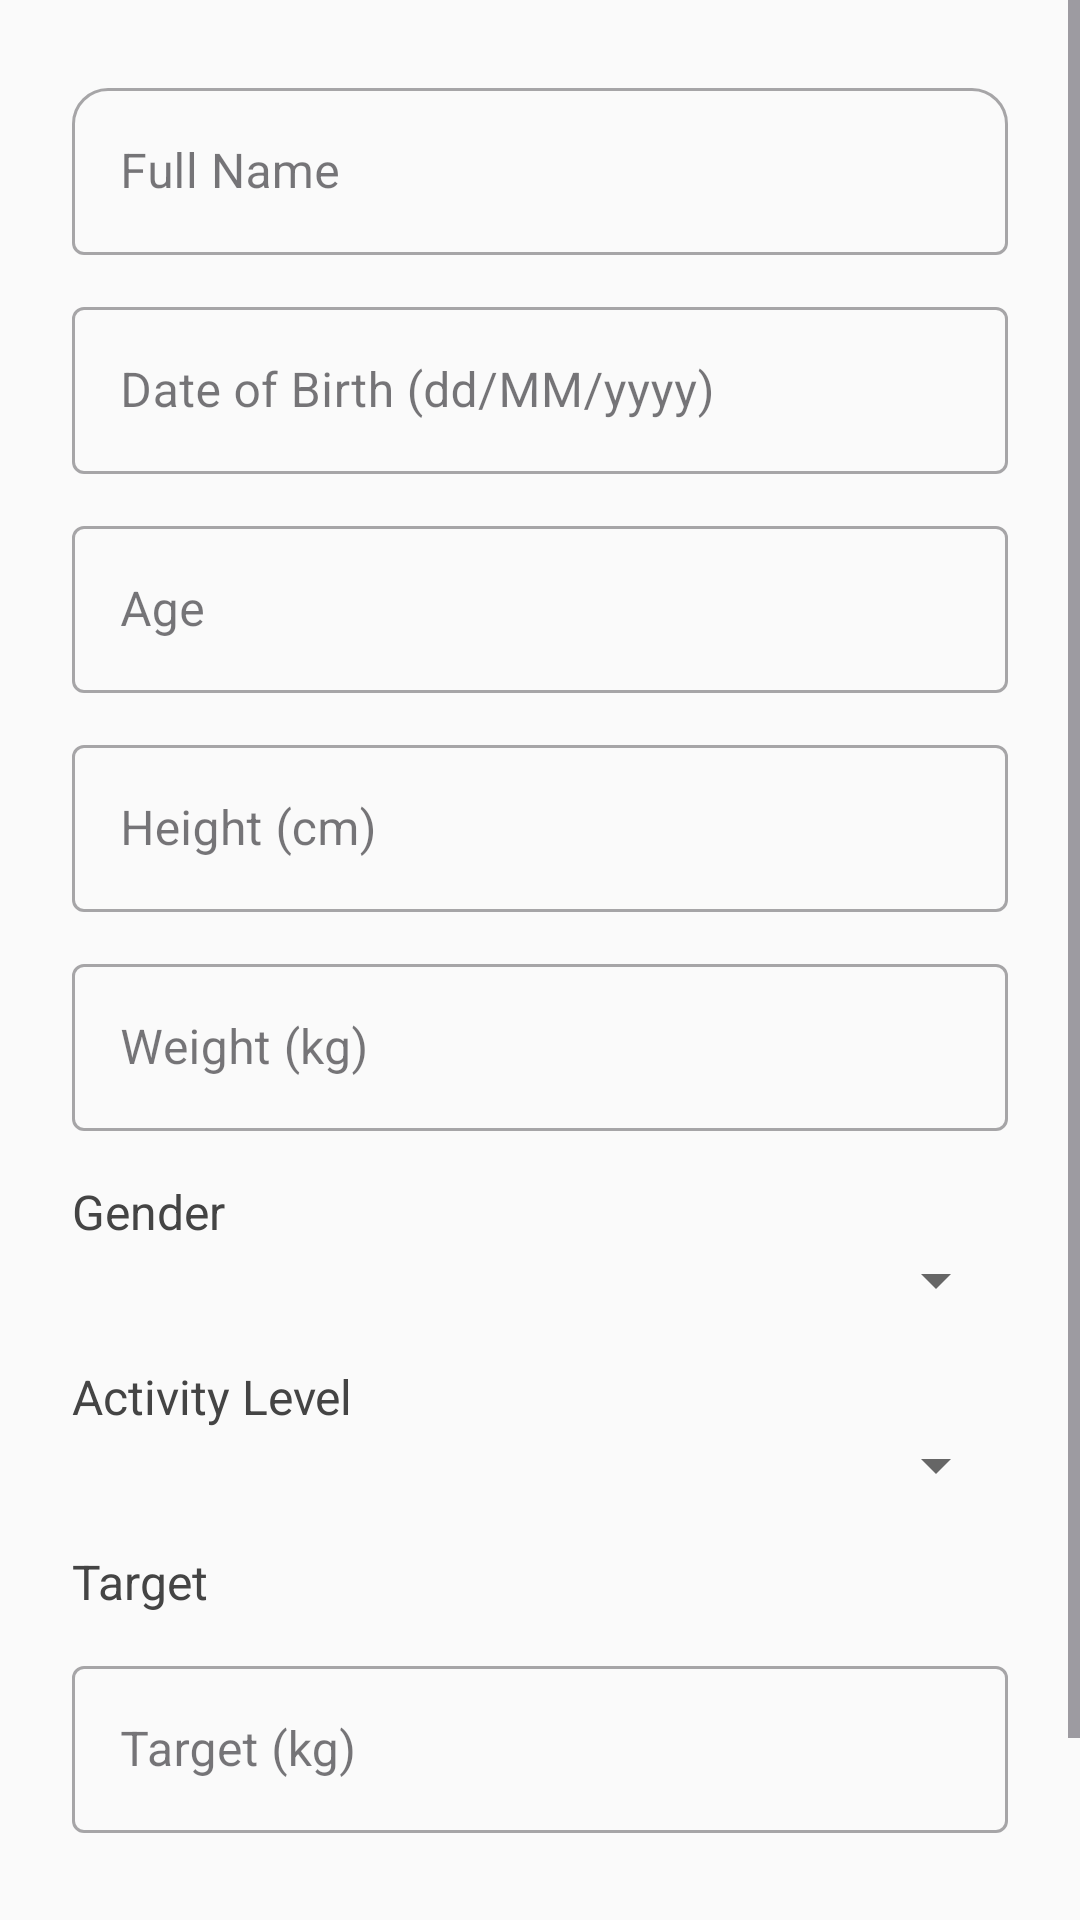

Produce the Android XML layout that renders to this screen, including the resource entries it uses.
<!-- AndroidManifest.xml: application theme Theme.GoldenExperience -->
<!-- res/layout/activity_user_info.xml -->
<?xml version="1.0" encoding="utf-8"?>
<ScrollView xmlns:android="http://schemas.android.com/apk/res/android"
    xmlns:app="http://schemas.android.com/apk/res-auto"
    android:layout_width="match_parent"
    android:layout_height="match_parent"
    android:background="#FAFAFA">

    <LinearLayout
        android:layout_width="match_parent"
        android:layout_height="wrap_content"
        android:orientation="vertical"
        android:padding="24dp"
        android:gravity="center_horizontal">

        
        <com.google.android.material.textfield.TextInputLayout
            style="@style/Widget.MaterialComponents.TextInputLayout.OutlinedBox"
            android:layout_width="match_parent"
            android:layout_height="wrap_content"
            android:hint="Full Name"
            app:boxCornerRadiusTopStart="12dp"
            app:boxCornerRadiusTopEnd="12dp">

            <com.google.android.material.textfield.TextInputEditText
                android:id="@+id/edtName"
                android:layout_width="match_parent"
                android:layout_height="wrap_content" />
        </com.google.android.material.textfield.TextInputLayout>

        
        <com.google.android.material.textfield.TextInputLayout
            style="@style/Widget.MaterialComponents.TextInputLayout.OutlinedBox"
            android:layout_width="match_parent"
            android:layout_height="wrap_content"
            android:hint="Date of Birth (dd/MM/yyyy)"
            android:layout_marginTop="12dp">

            <com.google.android.material.textfield.TextInputEditText
                android:id="@+id/edtDateOfBirth"
                android:layout_width="match_parent"
                android:layout_height="wrap_content"
                android:inputType="date" />
        </com.google.android.material.textfield.TextInputLayout>

        
        <com.google.android.material.textfield.TextInputLayout
            style="@style/Widget.MaterialComponents.TextInputLayout.OutlinedBox"
            android:layout_width="match_parent"
            android:layout_height="wrap_content"
            android:hint="Age"
            android:layout_marginTop="12dp">

            <com.google.android.material.textfield.TextInputEditText
                android:id="@+id/edtAge"
                android:layout_width="match_parent"
                android:layout_height="wrap_content"
                android:inputType="number" />
        </com.google.android.material.textfield.TextInputLayout>

        
        <com.google.android.material.textfield.TextInputLayout
            style="@style/Widget.MaterialComponents.TextInputLayout.OutlinedBox"
            android:layout_width="match_parent"
            android:layout_height="wrap_content"
            android:hint="Height (cm)"
            android:layout_marginTop="12dp">

            <com.google.android.material.textfield.TextInputEditText
                android:id="@+id/edtHeight"
                android:layout_width="match_parent"
                android:layout_height="wrap_content"
                android:inputType="numberDecimal" />
        </com.google.android.material.textfield.TextInputLayout>

        
        <com.google.android.material.textfield.TextInputLayout
            style="@style/Widget.MaterialComponents.TextInputLayout.OutlinedBox"
            android:layout_width="match_parent"
            android:layout_height="wrap_content"
            android:hint="Weight (kg)"
            android:layout_marginTop="12dp">

            <com.google.android.material.textfield.TextInputEditText
                android:id="@+id/edtWeight"
                android:layout_width="match_parent"
                android:layout_height="wrap_content"
                android:inputType="numberDecimal" />
        </com.google.android.material.textfield.TextInputLayout>

        
        <TextView
            android:layout_width="match_parent"
            android:layout_height="wrap_content"
            android:text="Gender"
            android:textSize="16sp"
            android:textColor="#444"
            android:layout_marginTop="16dp" />

        <Spinner
            android:id="@+id/spnGender"
            android:layout_width="match_parent"
            android:layout_height="wrap_content"
            android:backgroundTint="#666" />

        
        <TextView
            android:layout_width="match_parent"
            android:layout_height="wrap_content"
            android:text="Activity Level"
            android:textSize="16sp"
            android:textColor="#444"
            android:layout_marginTop="16dp" />

        <Spinner
            android:id="@+id/spnActivityLevel"
            android:layout_width="match_parent"
            android:layout_height="wrap_content"
            android:backgroundTint="#666" />

        
        <TextView
            android:layout_width="match_parent"
            android:layout_height="wrap_content"
            android:text="Target"
            android:textSize="16sp"
            android:textColor="#444"
            android:layout_marginTop="16dp" />

        <com.google.android.material.textfield.TextInputLayout
            style="@style/Widget.MaterialComponents.TextInputLayout.OutlinedBox"
            android:layout_width="match_parent"
            android:layout_height="wrap_content"
            android:hint="Target (kg)"
            android:layout_marginTop="12dp">

            <com.google.android.material.textfield.TextInputEditText
                android:id="@+id/edtTarget"
                android:layout_width="match_parent"
                android:layout_height="wrap_content"
                android:inputType="numberDecimal" />
        </com.google.android.material.textfield.TextInputLayout>

        
        <com.google.android.material.button.MaterialButton
            android:id="@+id/btnSaveInfo"
            android:layout_width="match_parent"
            android:layout_height="wrap_content"
            android:text="Save Info"
            android:layout_marginTop="24dp"
            style="@style/Widget.MaterialComponents.Button"
            android:backgroundTint="#36B2E0"
            android:textColor="#FFFFFF"
            app:cornerRadius="16dp" />
    </LinearLayout>
</ScrollView>
<!-- resources referenced by this layout -->
<resources>
  <style name="Theme.GoldenExperience" parent="Base.Theme.GoldenExperience" />
  <style name="Base.Theme.GoldenExperience" parent="Theme.Material3.DayNight.NoActionBar">
          
          
  
      </style>
</resources>
